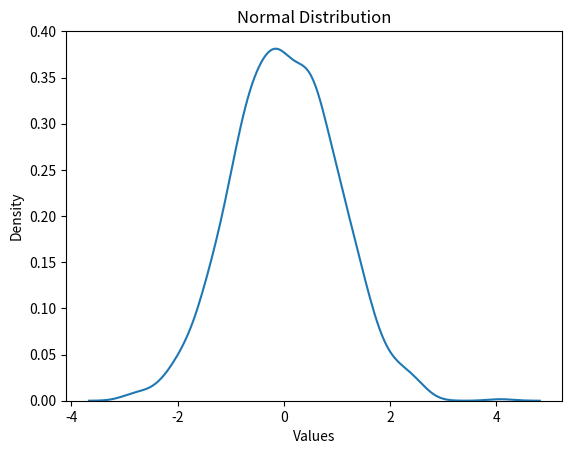

Recreate this plot in Python.
import numpy as np
import matplotlib.pyplot as plt
import seaborn as sns

# Generate random data from a normal distribution
data = np.random.normal(loc=0, scale=1, size=1000)

# Create the density plot
sns.kdeplot(data)

# Add title and labels
plt.title("Normal Distribution")
plt.xlabel("Values")
plt.ylabel("Density")

# Display the graph
plt.show()
